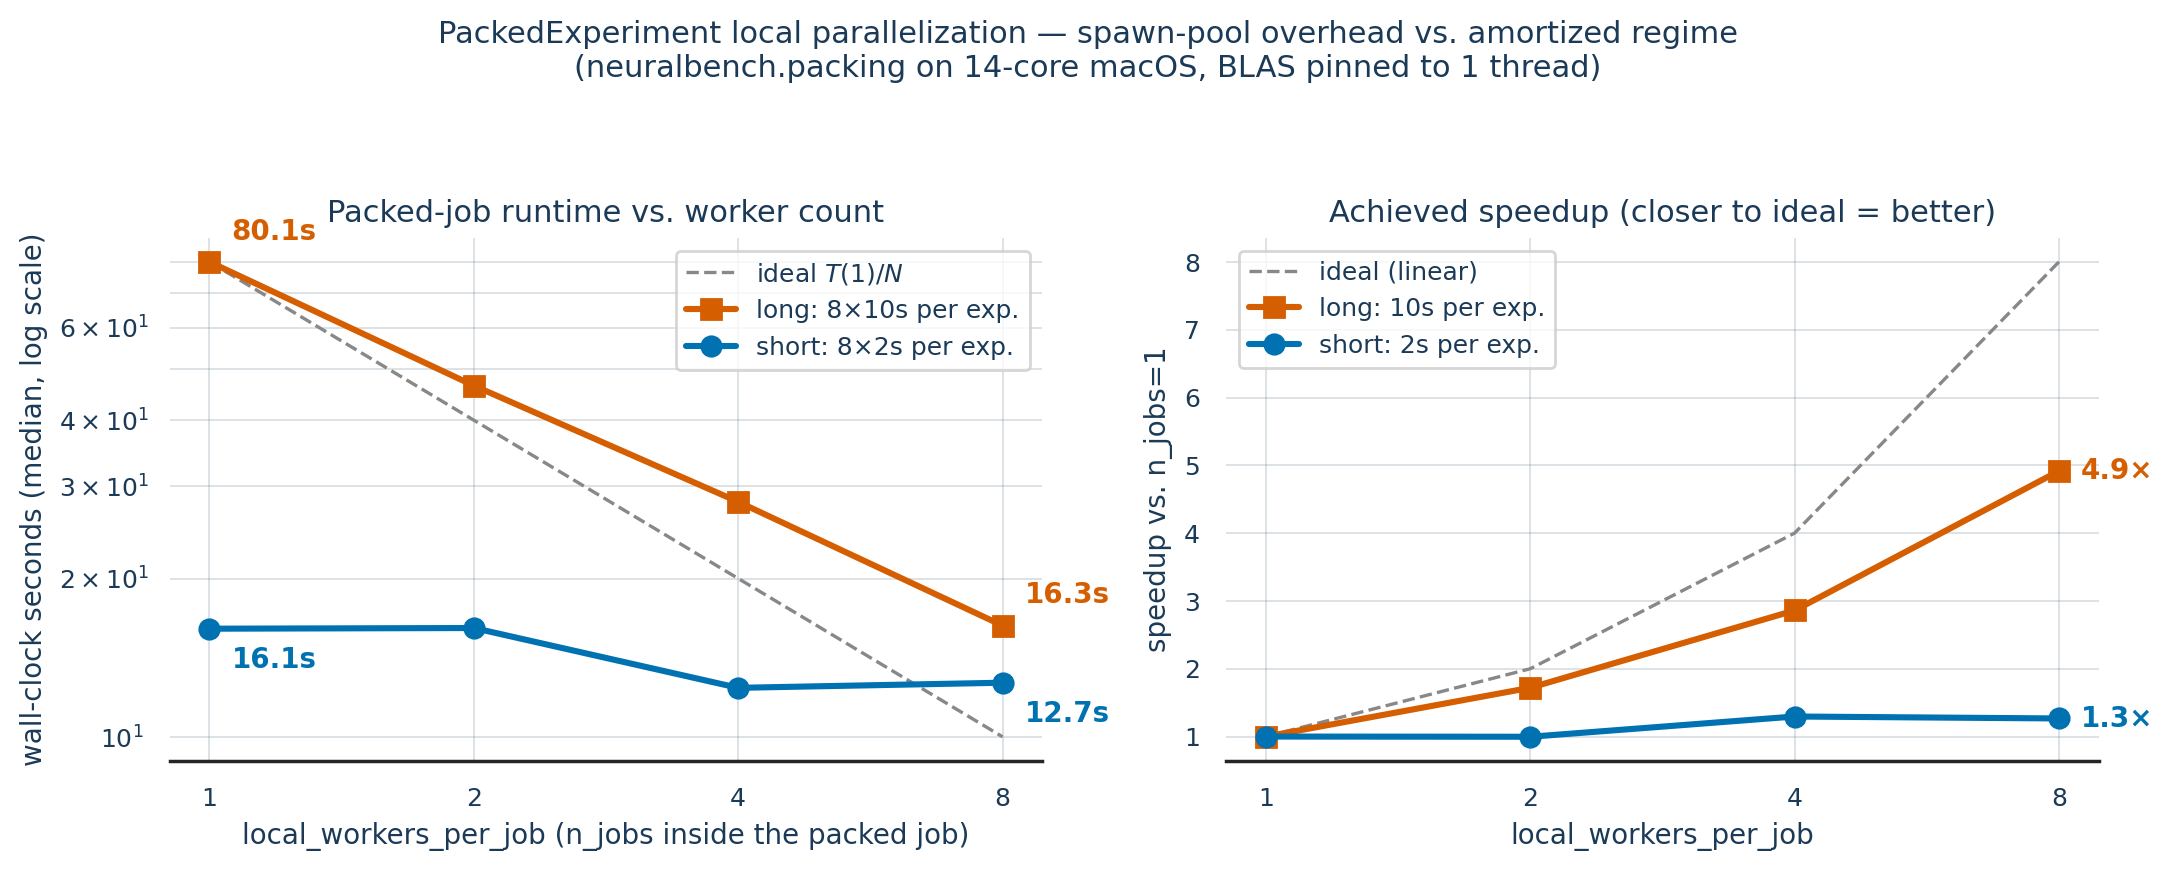

Data behind this chart, as committed beside it:
regime, work_seconds, n_experiments, n_jobs, median_s, stdev_s, speedup
short, 2.0, 8, 1, 16.07, 0.0067, 1.000
short, 2.0, 8, 2, 16.12, 0.7788, 0.997
short, 2.0, 8, 4, 12.4, 0.0957, 1.296
short, 2.0, 8, 8, 12.68, 0.0850, 1.267
long, 10.0, 8, 1, 80.09, 0.0228, 1.000
long, 10.0, 8, 2, 46.58, 0.4241, 1.719
long, 10.0, 8, 4, 28.01, 0.6015, 2.860
long, 10.0, 8, 8, 16.29, 0.1057, 4.916
